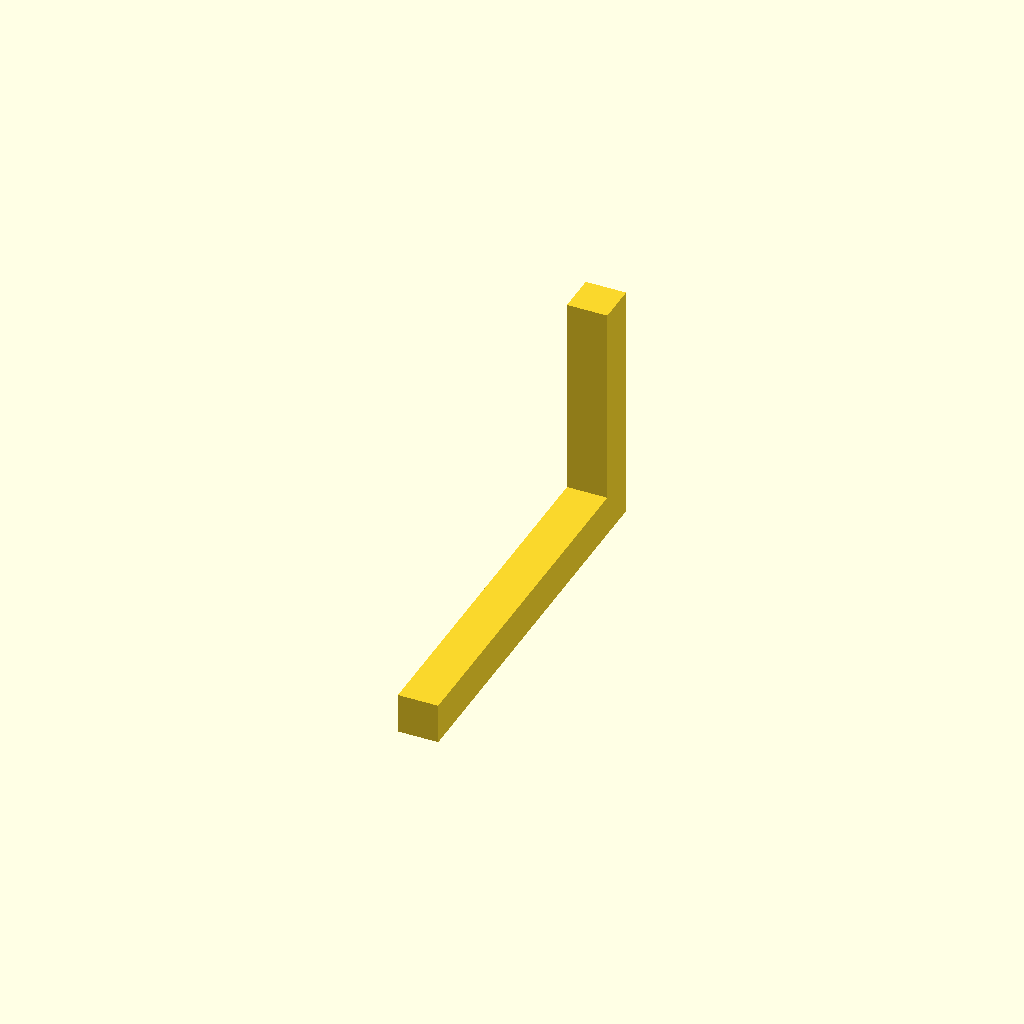
Cell 1 — every parameter at its default value.
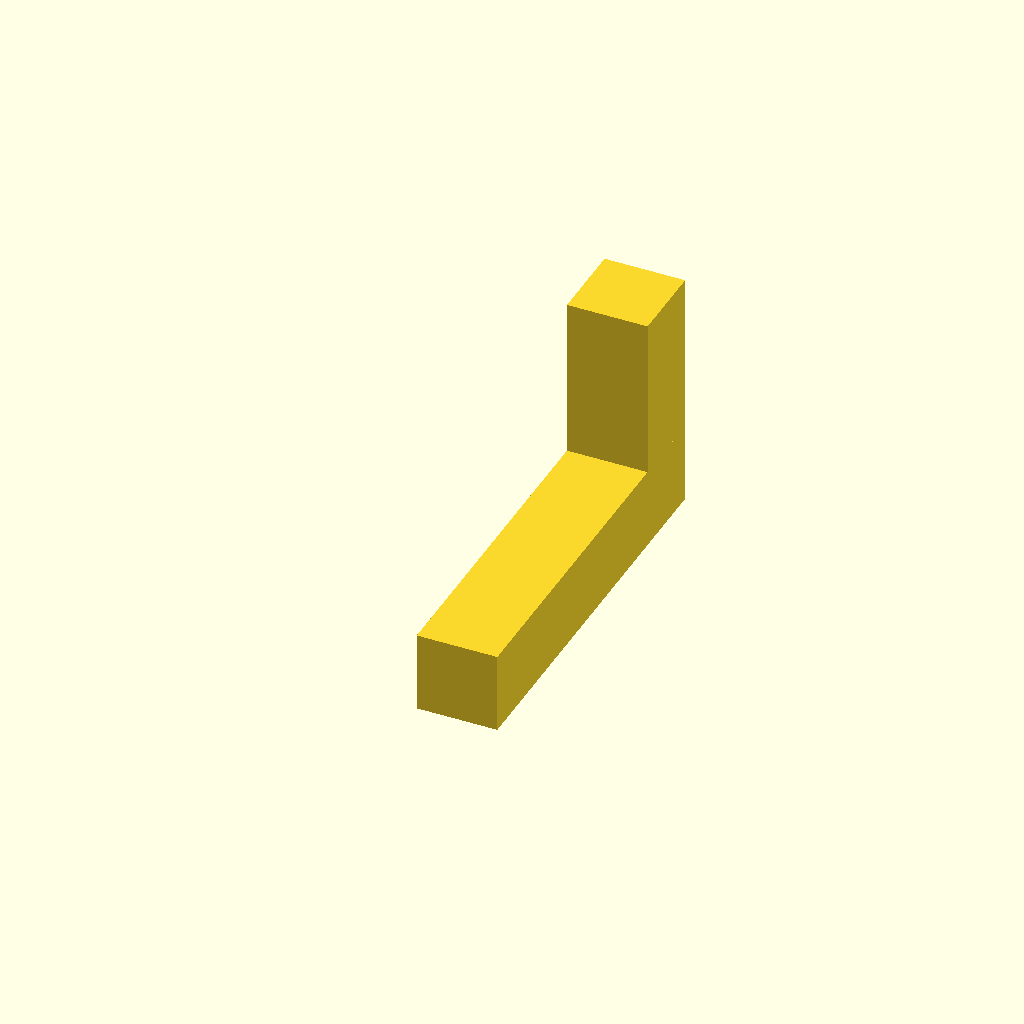
Cell 2: the same model with thickness = 10.
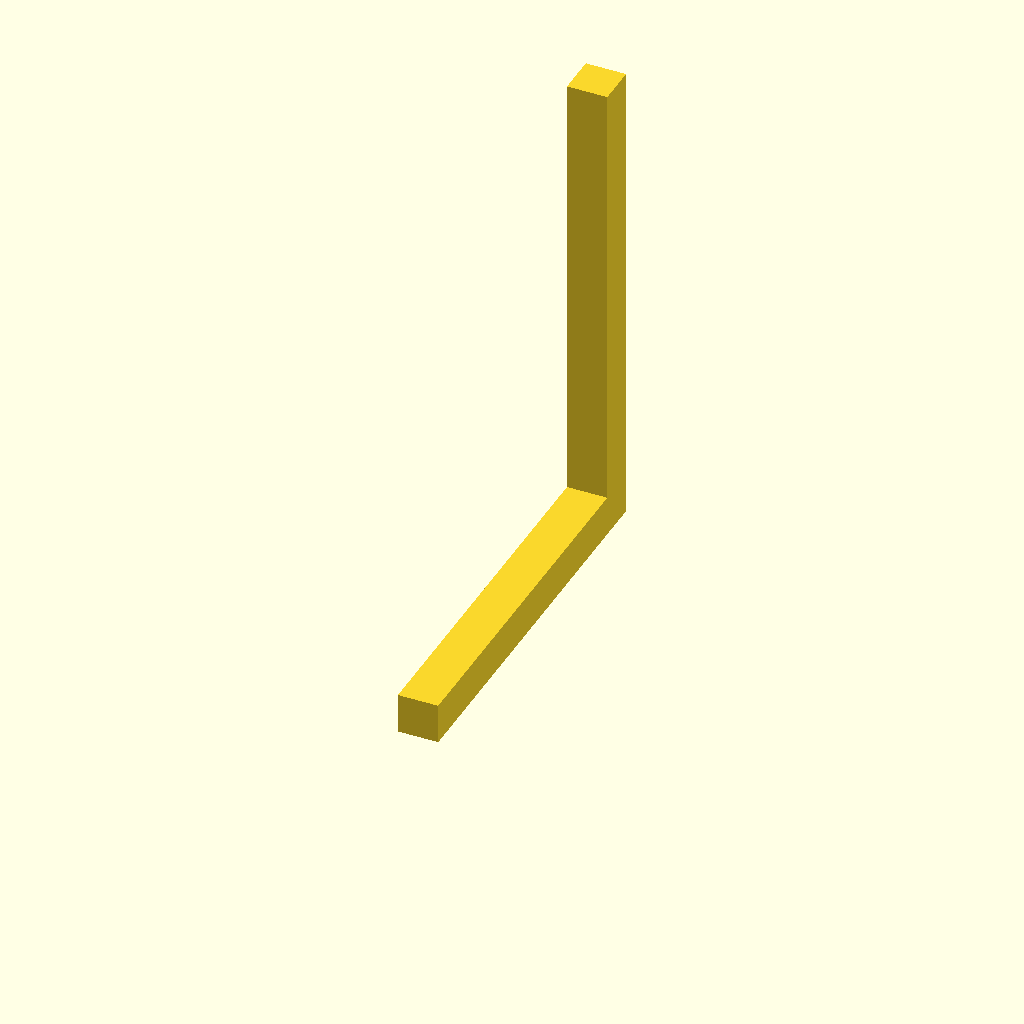
Cell 3: short_arm = 60 (everything else at default).
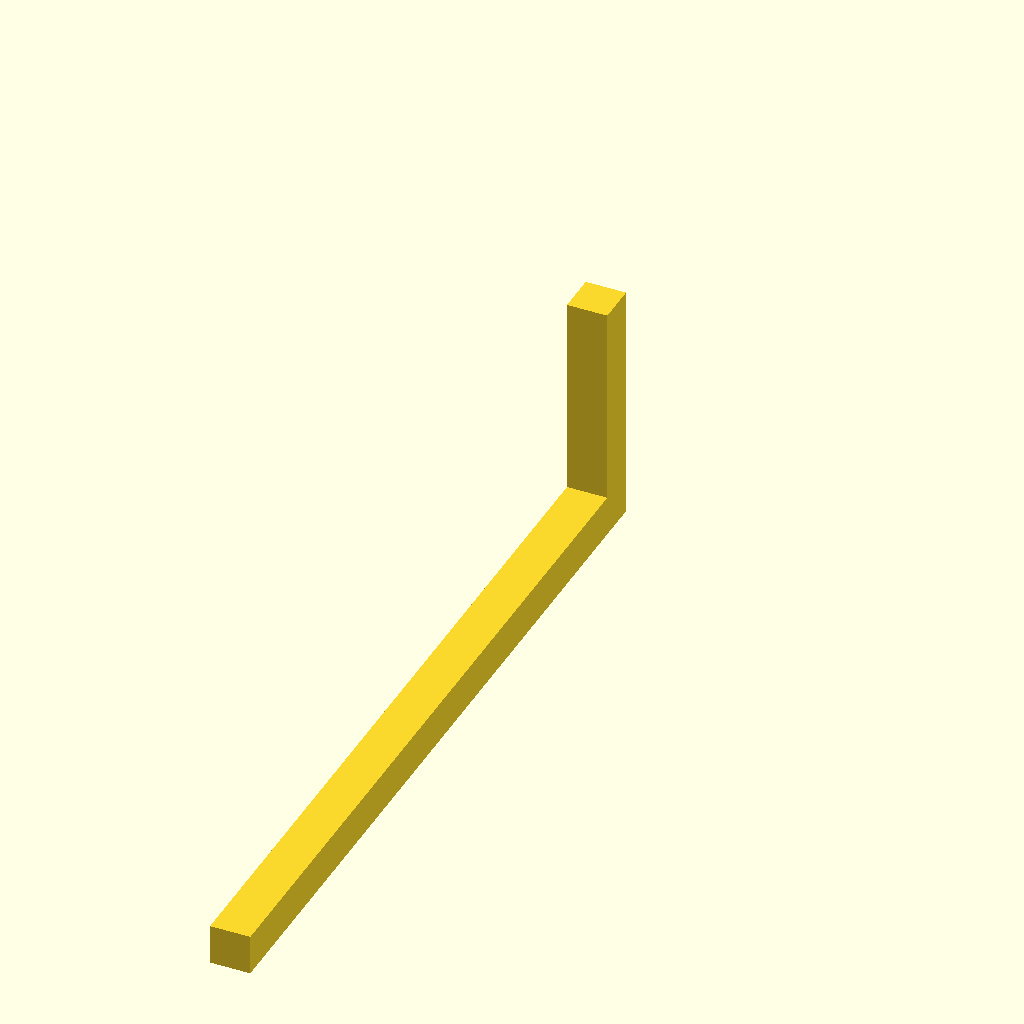
Cell 4: the same model with long_arm = 100.
All cells are drawn from one camera (rotation 55°, 0°, 25°, orthographic, colour scheme Cornfield), so only the parameter changes between them.
Source of the model, WHUCAD_2798/0100/100001130/output_1/100001130.scad:

// Parameters
thickness = 5;         // Thickness of the bracket
short_arm = 30;        // Length of the shorter arm (vertical)
long_arm = 50;         // Length of the longer arm (horizontal)
corner_radius = 5;     // Radius for the rounded outer corner

module L_bracket() {
    difference() {
        union() {
            // Vertical arm (shorter)
            cube([thickness, thickness, short_arm]);

            // Horizontal arm (longer)
            translate([0, -long_arm + thickness, 0])
                cube([thickness, long_arm, thickness]);
        }

        // Cut the outer corner to make it rounded
        translate([-corner_radius, -corner_radius, -corner_radius])
            rotate([90, 0, 0])
                cylinder(h = thickness + 1, r = corner_radius, $fn = 50);
    }
}

// Position the bracket upright as described
rotate([0, 0, 0])
    L_bracket();
Parameter table extracted from the source (name, type, default, range or options):
thickness: number, default 5
short_arm: number, default 30
long_arm: number, default 50
corner_radius: number, default 5
